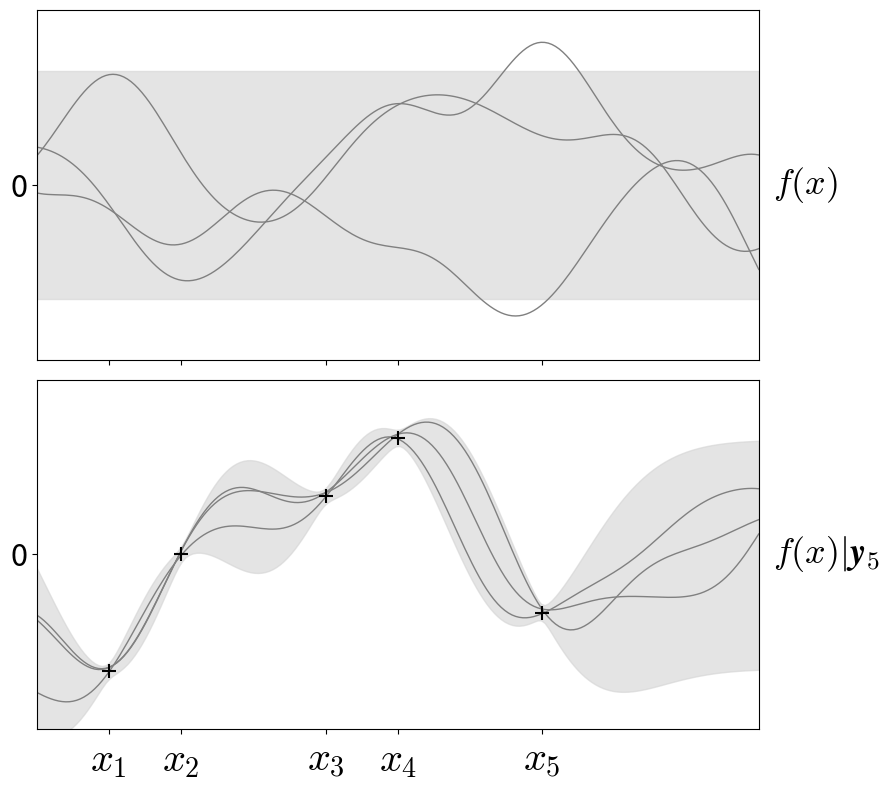

Generate this figure with matplotlib:
''' ------------------
Example adapted from the book: Gaussian processes for machine learning by Carl Rasmussen (Ch. 2, Fig. 2.2)
------------------ '''
import numpy as np
import matplotlib.pyplot as plt

# classic LaTeX font (computer modern)
plt.rcParams['mathtext.fontset'] = 'cm'
# squared exponential Kernel
def squared_exponential_kernel(X1, X2, length_scale=1.0, variance=1.0):
    sqdist = np.sum(X1**2, 1).reshape(-1, 1) + np.sum(X2**2, 1) - 2 * np.dot(X1, X2.T)
    return variance * np.exp(-0.5 / length_scale**2 * sqdist)
# input domain
n_test = 200
X_test = np.linspace(-5, 5, n_test).reshape(-1, 1)
# random seed for reproducibility 
np.random.seed(42)
# jitter for numerical stability 
jitter = 1e-8

# PRIOR
## covariance matrix of the test points
K_ss = squared_exponential_kernel(X_test, X_test)
## mean and standard deviation of the prior
mu_prior = np.zeros(n_test)
std_prior = np.sqrt(np.diag(K_ss))
## draw 3 sample functions from the GP prior
L_prior = np.linalg.cholesky(K_ss + jitter * np.eye(n_test))
f_prior_samples = np.dot(L_prior, np.random.normal(size=(n_test, 3)))

# POSTERIOR
## noise-free training data (replicating the points from the book)
X_train = np.array([-4, -3, -1, 0, 2]).reshape(-1, 1)
y_train = np.array([-2, 0, 1, 2, -1]).reshape(-1, 1)
## covariance matrices for the posterior
K = squared_exponential_kernel(X_train, X_train)
K_s = squared_exponential_kernel(X_train, X_test)
## Cholesky decomposition of the training covariance matrix
L = np.linalg.cholesky(K + jitter * np.eye(len(X_train)))
## posterior mean: mu_post = K_s.T * K^-1 * y
alpha = np.linalg.solve(L.T, np.linalg.solve(L, y_train))
mu_post = np.dot(K_s.T, alpha).flatten()
## posterior covariance: K_ss - K_s.T * K^-1 * K_s
v = np.linalg.solve(L, K_s)
sigma2 = 0.005
Cov_post = K_ss - np.dot(v.T, v) + sigma2
std_post = np.sqrt(np.diag(Cov_post))
## draw 3 sample functions from the GP posterior
L_post = np.linalg.cholesky(Cov_post + jitter * np.eye(n_test))
f_post_samples = mu_post.reshape(-1, 1) + np.dot(L_post, np.random.normal(size=(n_test, 3)))

# PLOTS
fig, (ax1, ax2) = plt.subplots(2, 1, figsize=(9, 8))
## prior
### 95% confidence interval (1.96 standard deviations)
ax1.fill_between(X_test.flatten(), mu_prior - 1.96*std_prior, mu_prior + 1.96*std_prior, 
                 color='lightgray',alpha=0.6,label='95% confidence interval')
### prior samples
ax1.plot(X_test, f_prior_samples, color='gray', linewidth=1)
ax1.set_xlim([-5, 5])
ax1.set_ylim([-3, 3])

## posterior
### 95% confidence interval
ax2.fill_between(X_test.flatten(), mu_post - 1.96*std_post, mu_post + 1.96*std_post, 
                 color='lightgray',alpha=0.6)
### posterior samples
ax2.plot(X_test, f_post_samples, color='gray', linewidth=1)

## training data
ax2.plot(X_train, y_train, 'k+', markersize=10, markeredgewidth=1.5, label='Observations')
ax2.set_xlim([-5, 5])
ax2.set_ylim([-3, 3])
x_locs = X_train.flatten()
x_labels = [rf'$x_{{{i+1}}}$' for i in range(len(x_locs))]

## custom x-axis ticks and labels to BOTH plots
FONTSIZE = 22
ax1.set_xticks(x_locs)
ax1.set_xticklabels([])
ax2.set_xticks(x_locs)
ax2.set_xticklabels(x_labels)
ax2.tick_params(axis='x',labelsize=FONTSIZE+7)

## custom y-axis ticks and labels to the LEFT plot
y_locs = y_labels = [0]
ax1.set_yticks(y_locs)
ax1.tick_params(axis='y',labelsize=FONTSIZE)

## same y-axis ticks to the RIGHT plot, but REMOVING the labels
ax2.set_yticks(y_locs)
ax2.tick_params(axis='y', labelsize=FONTSIZE)

## text labels on the right side of the plots
ax1.text(1.02, 0.5, r'$f(x)$', transform=ax1.transAxes, 
         fontsize=FONTSIZE+4, verticalalignment='center', horizontalalignment='left')
ax2.text(1.02, 0.5, r'$f(x)|\boldsymbol{y}_5$', transform=ax2.transAxes, 
         fontsize=FONTSIZE+4, verticalalignment='center', horizontalalignment='left')

plt.tight_layout()
plt.show()
